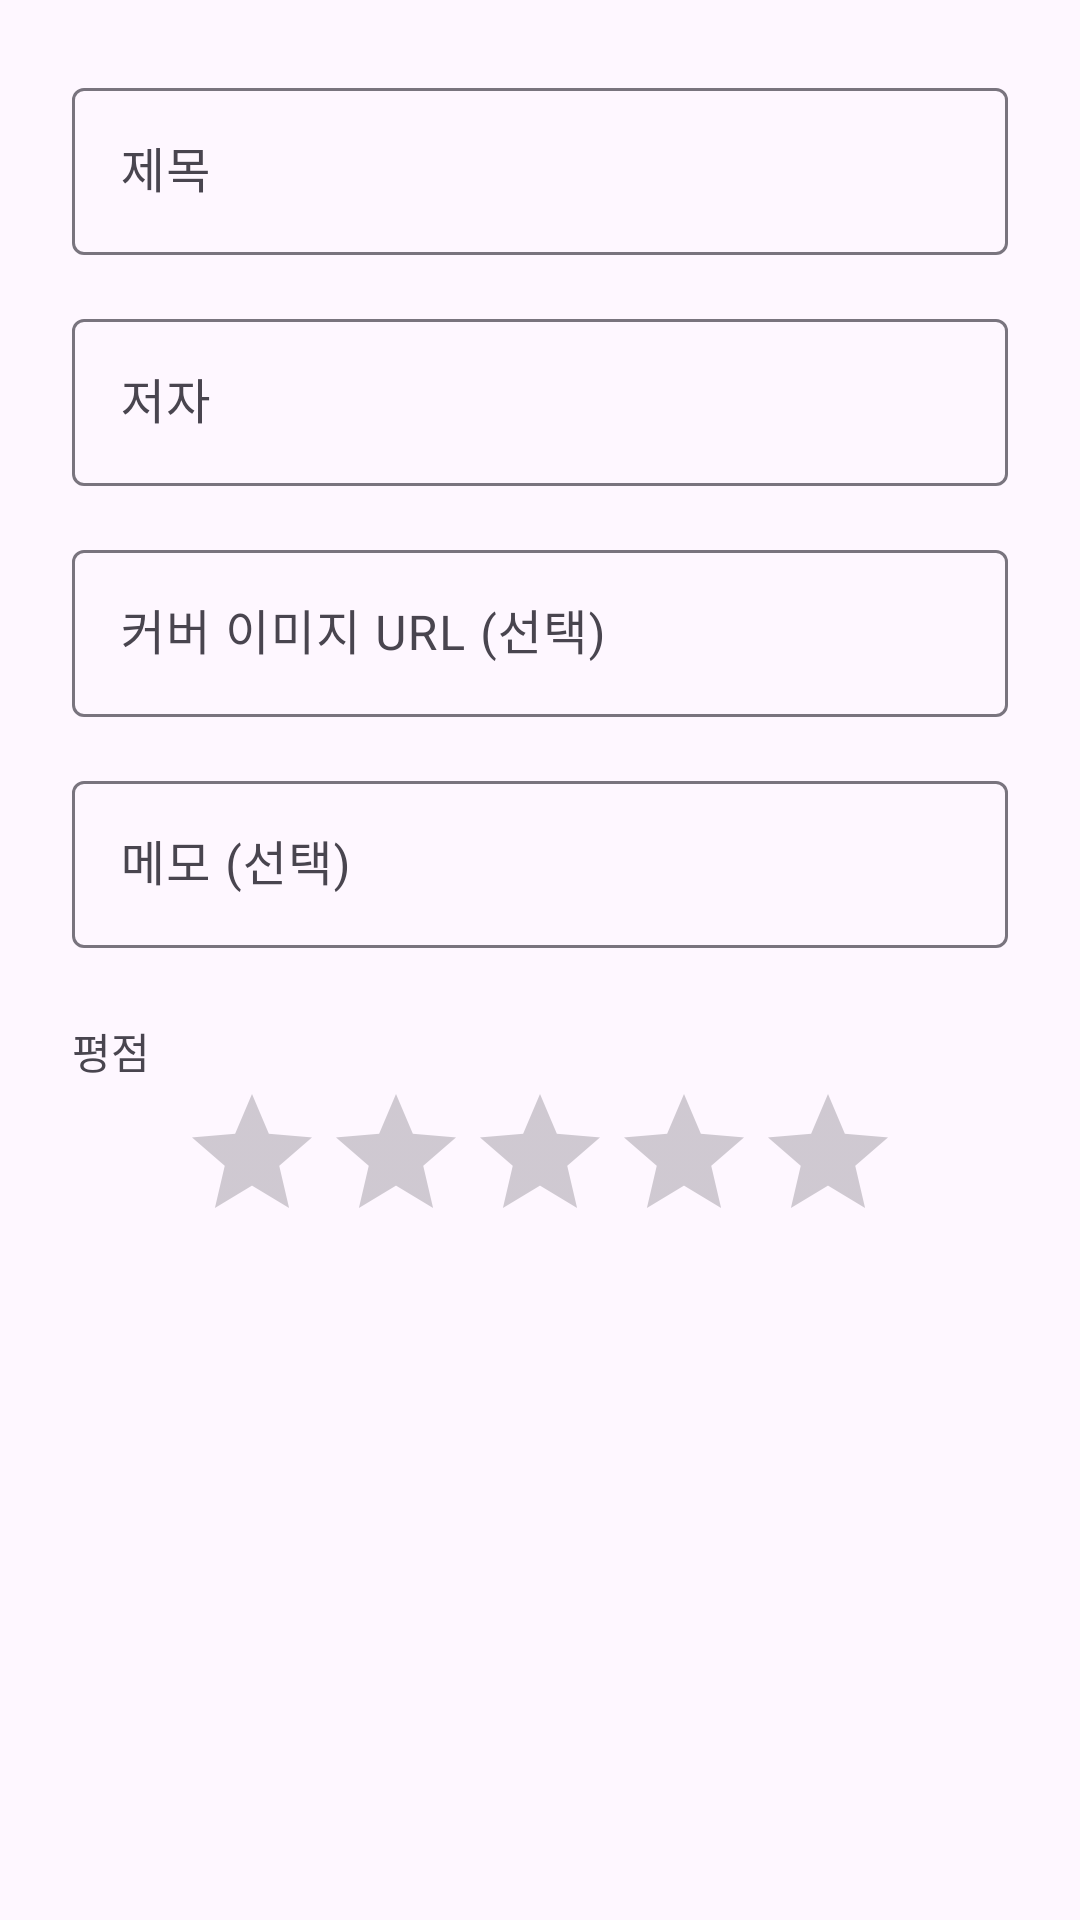

Reconstruct the res/layout file that produces this screen, plus the resources it refers to.
<!-- AndroidManifest.xml: application theme Theme.FragmentApp -->
<!-- res/layout/dialog_add_book.xml -->
<?xml version="1.0" encoding="utf-8"?>
<LinearLayout xmlns:android="http://schemas.android.com/apk/res/android"
    android:layout_width="match_parent"
    android:layout_height="wrap_content"
    android:orientation="vertical"
    android:padding="24dp">

    <com.google.android.material.textfield.TextInputLayout
        android:layout_width="match_parent"
        android:layout_height="wrap_content"
        android:hint="제목">

        <com.google.android.material.textfield.TextInputEditText
            android:id="@+id/et_book_title"
            android:layout_width="match_parent"
            android:layout_height="wrap_content" />

    </com.google.android.material.textfield.TextInputLayout>

    <com.google.android.material.textfield.TextInputLayout
        android:layout_width="match_parent"
        android:layout_height="wrap_content"
        android:layout_marginTop="16dp"
        android:hint="저자">

        <com.google.android.material.textfield.TextInputEditText
            android:id="@+id/et_book_author"
            android:layout_width="match_parent"
            android:layout_height="wrap_content" />

    </com.google.android.material.textfield.TextInputLayout>

    <com.google.android.material.textfield.TextInputLayout
        android:layout_width="match_parent"
        android:layout_height="wrap_content"
        android:layout_marginTop="16dp"
        android:hint="커버 이미지 URL (선택)">

        <com.google.android.material.textfield.TextInputEditText
            android:id="@+id/et_book_cover_url"
            android:layout_width="match_parent"
            android:layout_height="wrap_content"
            android:inputType="textUri" />

    </com.google.android.material.textfield.TextInputLayout>

    <com.google.android.material.textfield.TextInputLayout
        android:layout_width="match_parent"
        android:layout_height="wrap_content"
        android:layout_marginTop="16dp"
        android:hint="메모 (선택)">

        <com.google.android.material.textfield.TextInputEditText
            android:id="@+id/et_book_memo"
            android:layout_width="match_parent"
            android:layout_height="wrap_content"
            android:maxLines="3" />

    </com.google.android.material.textfield.TextInputLayout>

    <TextView
        android:layout_width="wrap_content"
        android:layout_height="wrap_content"
        android:layout_marginTop="24dp"
        android:text="평점" />

    <RatingBar
        android:id="@+id/rb_book_rating"
        android:layout_width="wrap_content"
        android:layout_height="wrap_content"
        android:layout_gravity="center_horizontal"
        android:numStars="5"
        android:stepSize="0.5" />

</LinearLayout>
<!-- resources referenced by this layout -->
<resources>
  <style name="Theme.FragmentApp" parent="Base.Theme.FragmentApp" />
  <style name="Base.Theme.FragmentApp" parent="Theme.Material3.DayNight.NoActionBar">
      
      
    </style>
</resources>
